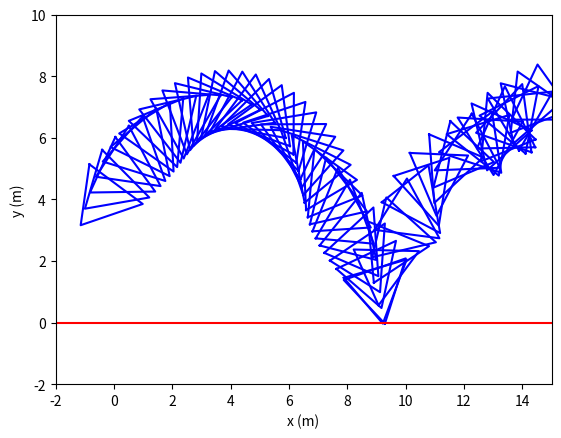

Python code for this plot:
import matplotlib.pyplot as plt
from math import sin, cos, radians

# Fysiikka-asetukset
g = 9.81  # Painovoima (m/s^2)
m = 0.1  # Massa (kg)
J = 0.04  # Hitausmomentti (kgm^2)
e = 1  # Sysäyskerroin
dt = 0.05  # Aikaväli (s)

# Alkuarvot
xlist = [0.0]  # Alku x-koordinaatti
ylist = [4.0]  # Alku y-koordinaatti
v0 = 9  # Alkunopeus (m/s)
kulma = radians(55)  # Kulma asteina
vx = v0 * cos(kulma)  # Nopeuden x-komponentti
vya = v0 * sin(kulma)  # Nopeuden y-komponentti

# Janan määrittely
jana_p1 = (-2, 0)
jana_p2 = (15, 0)

# Pyörimisen nopeus
w = -3.0  # Kulmanopeus alussa (rad/s)
kulmanylitys = 0  # Kumulatiivinen kulma

# Kolmion pisteet (suhteelliset koordinaatit)
kolmion_pisteet = [
    (-1, 1),
    (-1, -1),
    (1, 0)
]

tormayskohta = []
kulmapisteet = []
uudet_kulmapisteet = []

while True:
    vyl = vya - g * dt  # Päivitetään y-nopeus
    seuraava_x = xlist[-1] + vx * dt
    seuraava_y = ylist[-1] + (vya + vyl) / 2 * dt

    kulmapisteet = [(xlist[-1] + px, ylist[-1] + py) for px, py in kolmion_pisteet]

    # Kumulatiivinen kulma
    kulmanylitys += w * dt
    uudet_kulmapisteet = []

    for px, py in kulmapisteet:
        x_pisteen_kierto = (px - xlist[-1]) * cos(kulmanylitys) - (py - ylist[-1]) * sin(kulmanylitys)
        y_pisteen_kierto = (px - xlist[-1]) * sin(kulmanylitys) + (py - ylist[-1]) * cos(kulmanylitys)
        karjen_uusi_x = xlist[-1] + x_pisteen_kierto
        karjen_uusi_y = ylist[-1] + y_pisteen_kierto
        uudet_kulmapisteet.append((karjen_uusi_x, karjen_uusi_y))

        if karjen_uusi_y <= 0:
            tormayskohta = karjen_uusi_x, karjen_uusi_y

    uudet_kulmapisteet.append(uudet_kulmapisteet[0])
    kolmion_x_koordinaatit, kolmion_y_koordinaatit = zip(*uudet_kulmapisteet)
    plt.plot(kolmion_x_koordinaatit, kolmion_y_koordinaatit, color='blue')

    if tormayskohta:
        break

    xlist.append(seuraava_x)
    ylist.append(seuraava_y)
    vya = vyl

# Päivitetään kulmanylitys törmäyksen jälkeen
tormaus_x, tormaus_y = tormayskohta
rP = tormaus_x - xlist[-1], tormaus_y - ylist[-1]
w_x_rP = 0 - w * rP[1], (0 - w * rP[0]) * -1
rP_x_n = rP[0] * -1 - 0
VP = vx + w_x_rP[0], vyl + w_x_rP[1]
VP_n = VP[0] * 0, VP[1] * -1
VP_n = VP_n[1]
Impulssi = -1 * (1 + e) * (VP_n / (1 / m + ((rP_x_n ** 2) / J)))
vya = vya + (Impulssi / m * -1)
w = w + (Impulssi / J * rP_x_n)

# Uusi simulaatio törmäyksen jälkeen
x_last = xlist[-1]
y_last = ylist[-1]

kulmanylitys += w * dt

xlist = []
ylist = []
xlist.append(x_last)
ylist.append(y_last)

uudet_pisteet = []

i = 1
while i < len(uudet_kulmapisteet):
    j = uudet_kulmapisteet[i][0] - x_last, uudet_kulmapisteet[i][1] - y_last
    uudet_pisteet.append(j)
    i += 1

while True:
    vyl = vya - g * dt
    seuraava_x = xlist[-1] + vx * dt
    seuraava_y = ylist[-1] + (vya + vyl) / 2 * dt

    kulmapisteet = [(xlist[-1] + px, ylist[-1] + py) for px, py in uudet_pisteet]
    kulmanylitys += w * dt
    uudet_kulmapisteet = []

    for px, py in kulmapisteet:
        x_pisteen_kierto = (px - xlist[-1]) * cos(kulmanylitys) - (py - ylist[-1]) * sin(kulmanylitys)
        y_pisteen_kierto = (px - xlist[-1]) * sin(kulmanylitys) + (py - ylist[-1]) * cos(kulmanylitys)
        karjen_uusi_x = xlist[-1] + x_pisteen_kierto
        karjen_uusi_y = ylist[-1] + y_pisteen_kierto
        uudet_kulmapisteet.append((karjen_uusi_x, karjen_uusi_y))

    uudet_kulmapisteet.append(uudet_kulmapisteet[0])
    kolmion_x_koordinaatit, kolmion_y_koordinaatit = zip(*uudet_kulmapisteet)
    plt.plot(kolmion_x_koordinaatit, kolmion_y_koordinaatit, color='blue')

    if seuraava_x > 15:
        break

    xlist.append(seuraava_x)
    ylist.append(seuraava_y)
    vya = vyl

plt.plot([jana_p1[0], jana_p2[0]], [jana_p1[1], jana_p2[1]], color='red')
plt.xlim(-2, 15)
plt.ylim(-2, 10)
plt.xlabel("x (m)")
plt.ylabel("y (m)")
plt.show()

